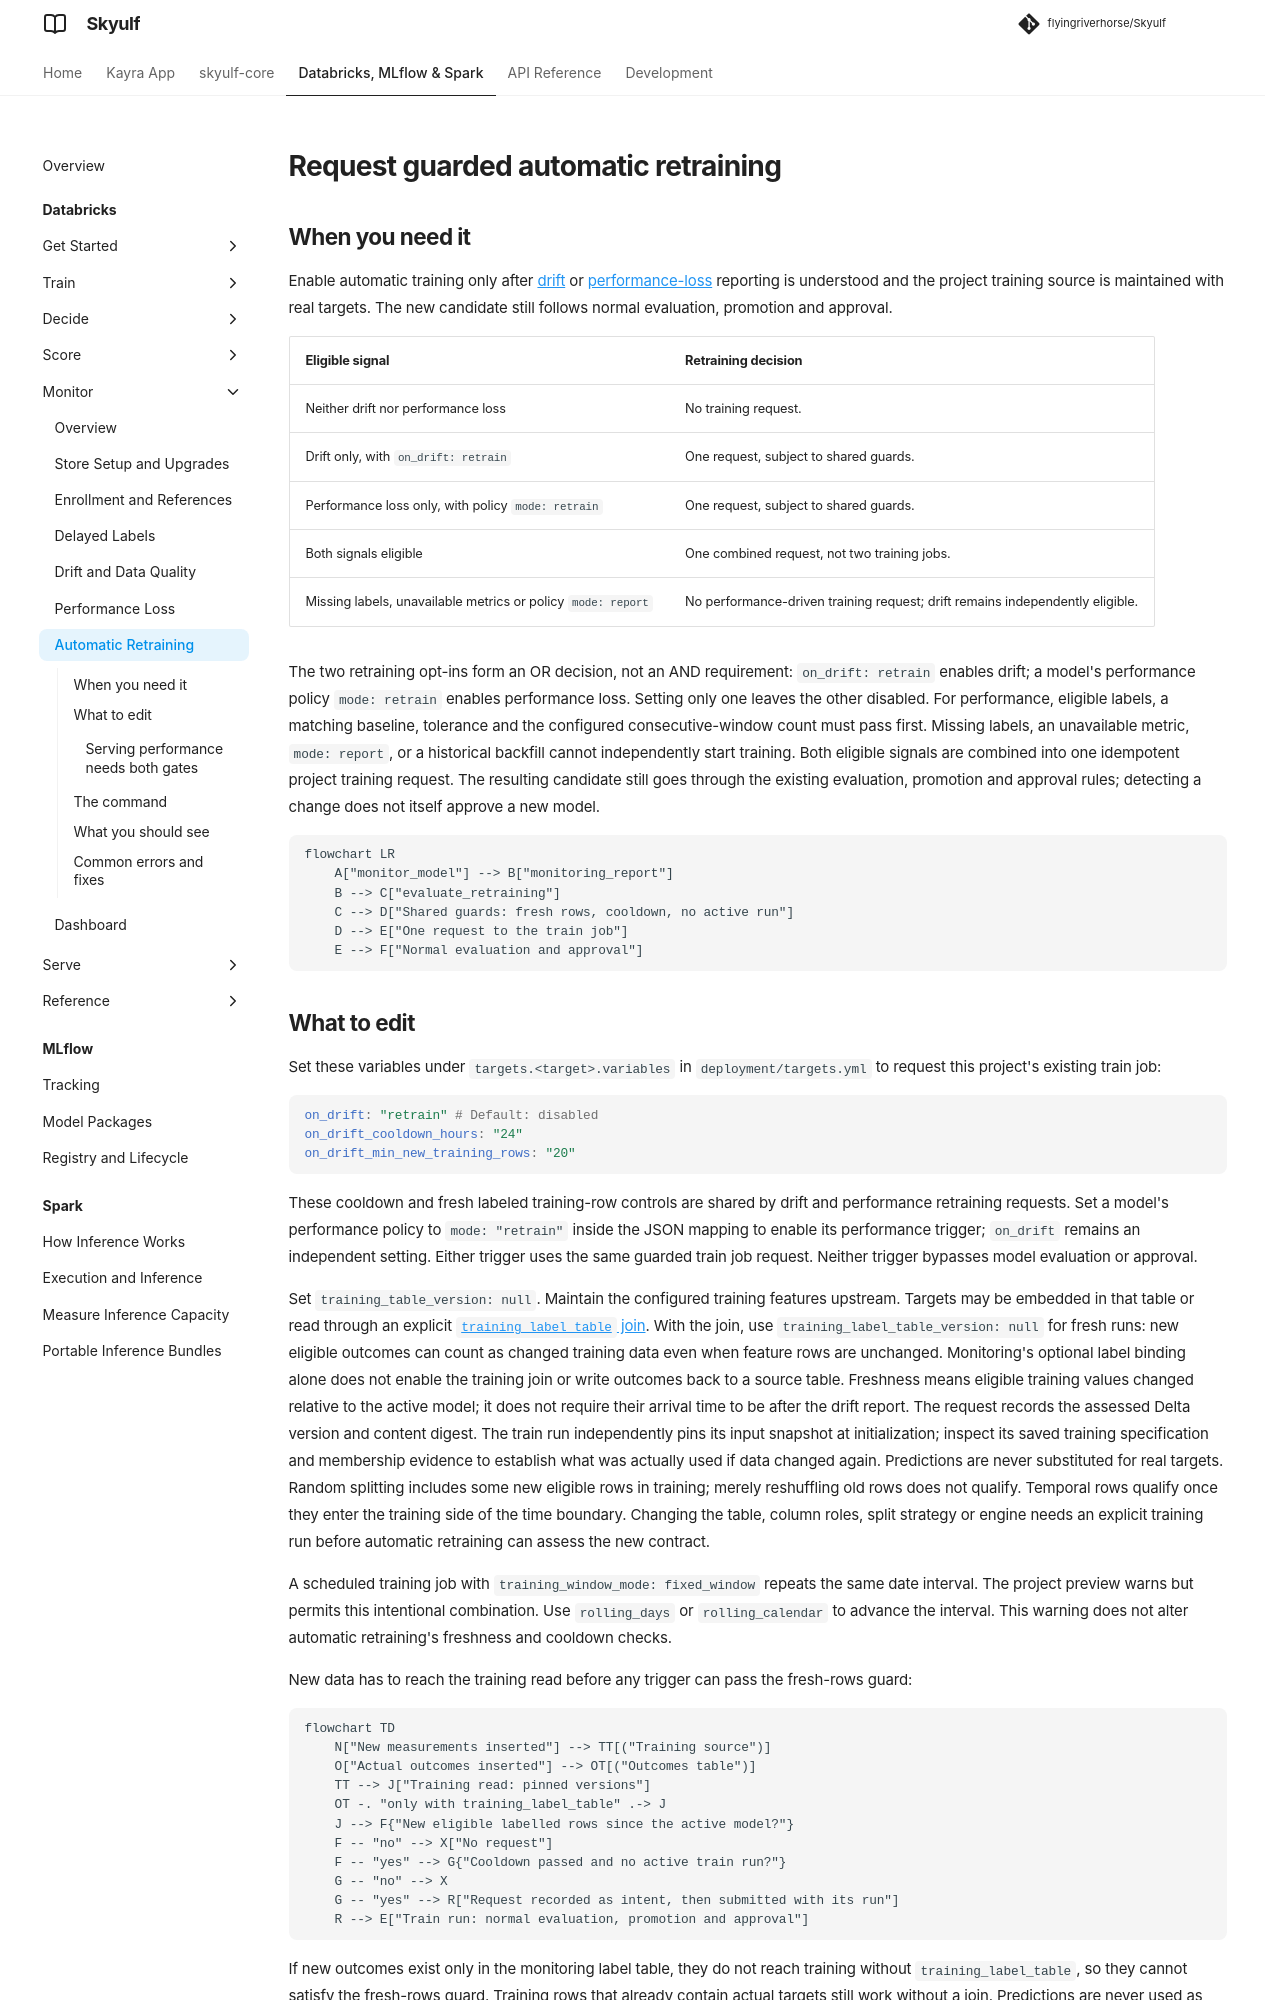

repository: flyingriverhorse/Skyulf · page: manual/user_guide/databricks_retraining.html · generator: mkdocs

# Request guarded automatic retraining

## When you need it

Enable automatic training only after [drift](databricks_drift.md) or
[performance-loss](databricks_performance.md) reporting is understood and the project training
source is maintained with real targets. The new candidate still follows normal evaluation, promotion
and approval.

| Eligible signal | Retraining decision |
| --- | --- |
| Neither drift nor performance loss | No training request. |
| Drift only, with `on_drift: retrain` | One request, subject to shared guards. |
| Performance loss only, with policy `mode: retrain` | One request, subject to shared guards. |
| Both signals eligible | One combined request, not two training jobs. |
| Missing labels, unavailable metrics or policy `mode: report` | No performance-driven training request; drift remains independently eligible. |

The two retraining opt-ins form an OR decision, not an AND requirement:
`on_drift: retrain` enables drift; a model's performance policy `mode: retrain`
enables performance loss. Setting only one leaves the other disabled. For
performance, eligible labels, a matching baseline, tolerance and the configured
consecutive-window count must pass first. Missing labels, an unavailable metric,
`mode: report`, or a historical backfill cannot independently start training.
Both eligible signals are combined into one idempotent project training request.
The resulting candidate still goes through the existing evaluation, promotion
and approval rules; detecting a change does not itself approve a new model.

```mermaid
flowchart LR
    A["monitor_model"] --> B["monitoring_report"]
    B --> C["evaluate_retraining"]
    C --> D["Shared guards: fresh rows, cooldown, no active run"]
    D --> E["One request to the train job"]
    E --> F["Normal evaluation and approval"]
```
